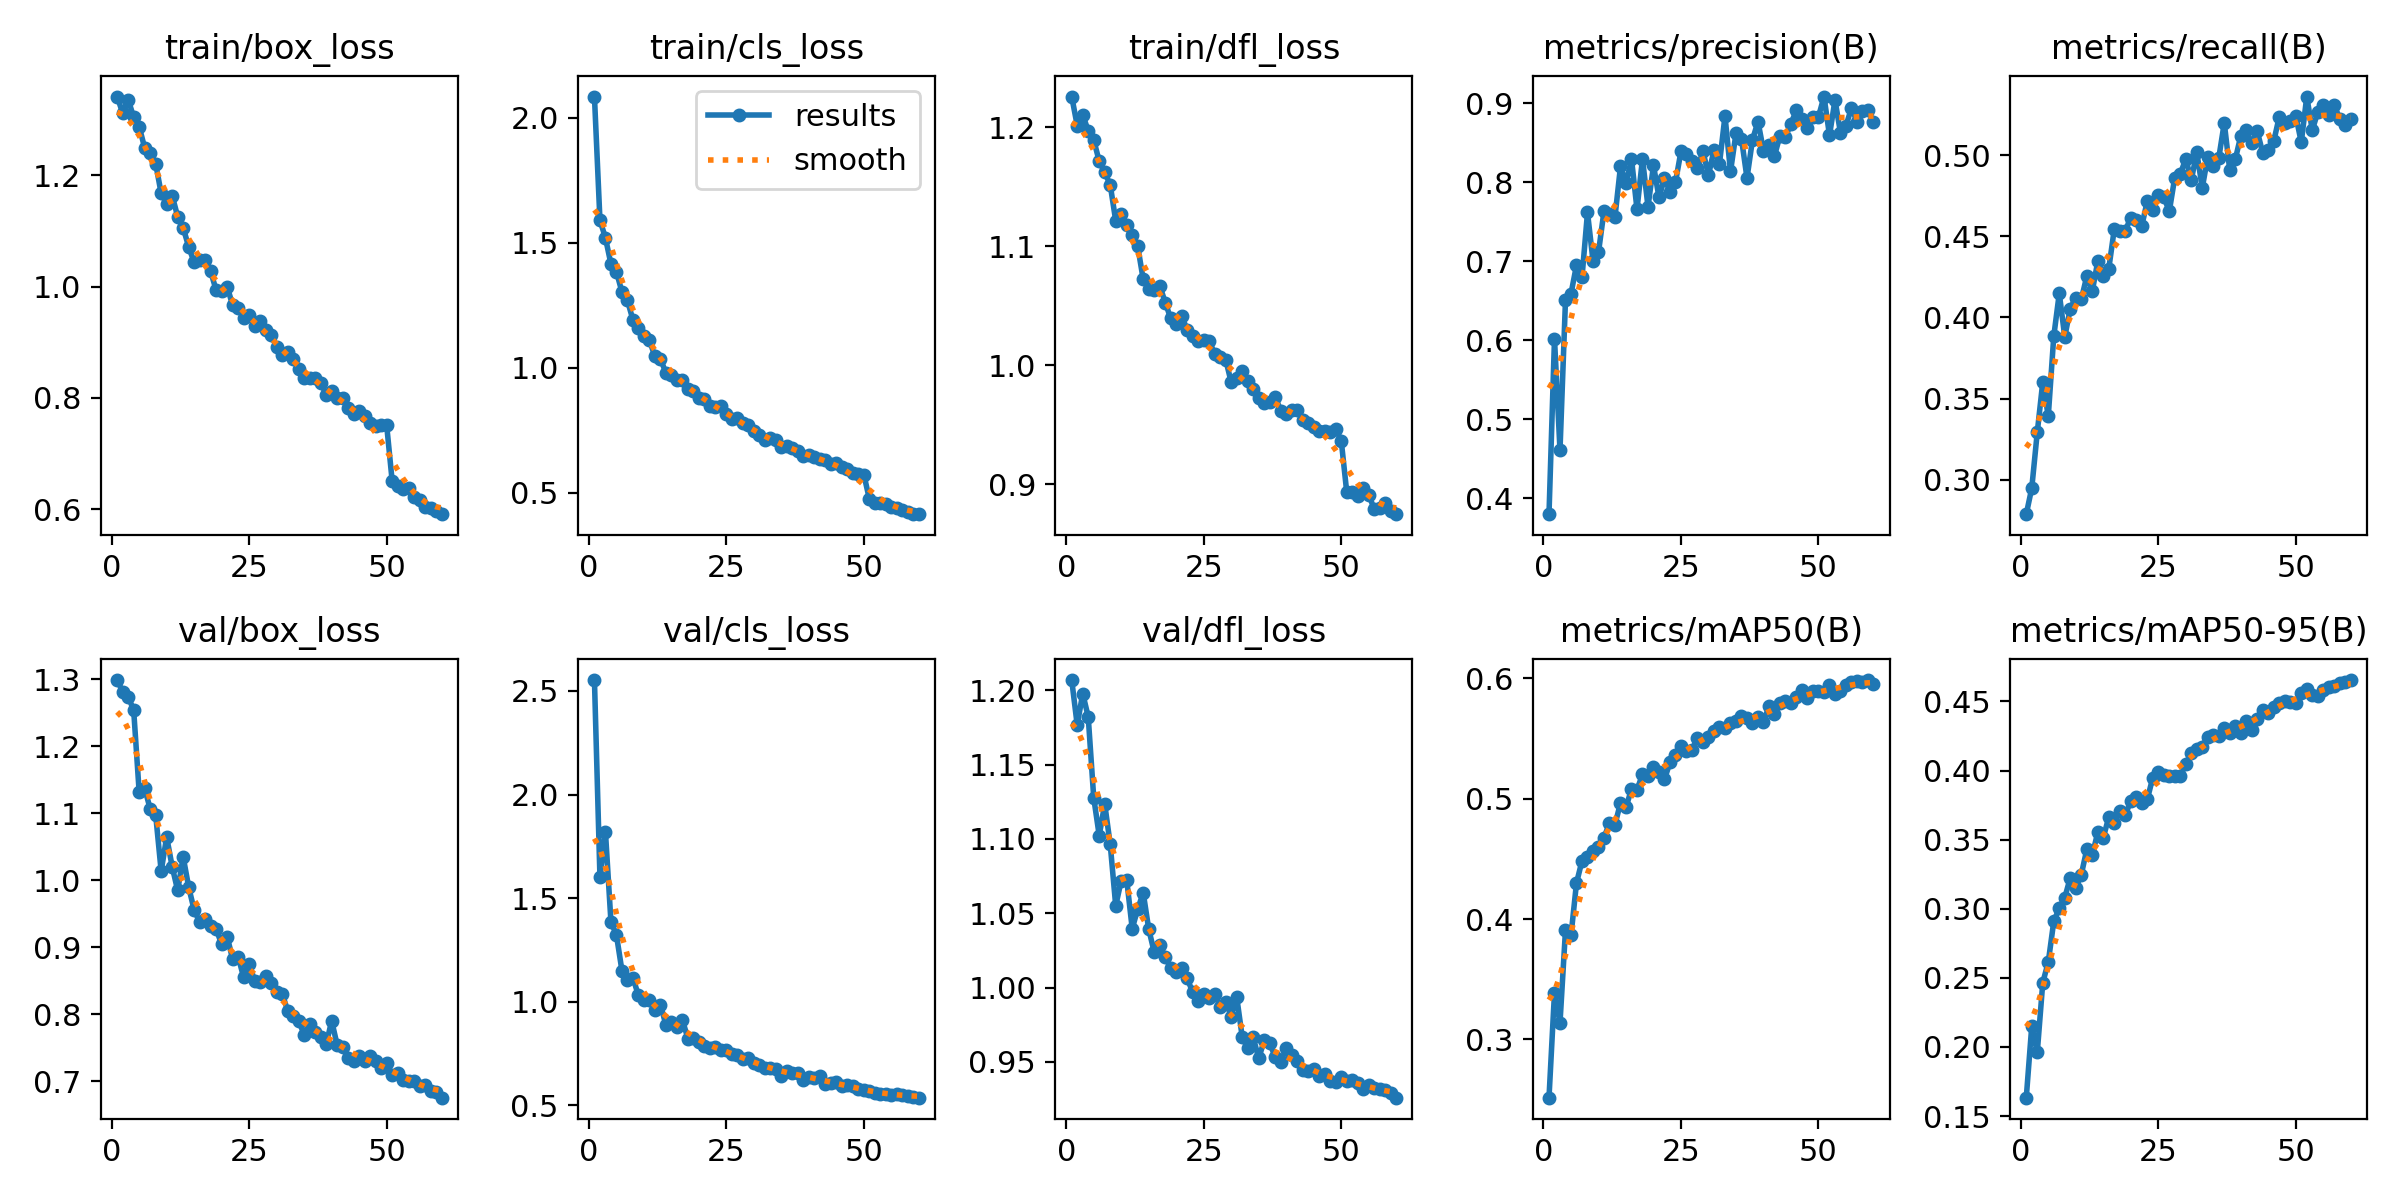

The file beside this chart, header and first rows:
epoch, time, train/box_loss, train/cls_loss, train/dfl_loss, metrics/precision(B), metrics/recall(B), metrics/mAP50(B), metrics/mAP50-95(B), val/box_loss, val/cls_loss, val/dfl_loss, lr/pg0, lr/pg1, lr/pg2
1, 242, 1.342, 2.085, 1.226, 0.3798, 0.2788, 0.2516, 0.1633, 1.299, 2.553, 1.207, 0.06736, 0.0003297, 0.0003297
2, 477.6, 1.312, 1.591, 1.201, 0.6018, 0.2949, 0.3388, 0.2152, 1.281, 1.602, 1.177, 0.03435, 0.0006521, 0.0006521
3, 857.9, 1.336, 1.52, 1.21, 0.4607, 0.3292, 0.3137, 0.1961, 1.274, 1.819, 1.198, 0.001326, 0.0009635, 0.0009635
4, 1188, 1.304, 1.415, 1.197, 0.651, 0.3602, 0.391, 0.2465, 1.254, 1.386, 1.182, 0.0009505, 0.0009505, 0.0009505
5, 1382, 1.288, 1.384, 1.189, 0.6588, 0.3392, 0.3863, 0.2614, 1.132, 1.322, 1.128, 0.000934, 0.000934, 0.000934
6, 1753, 1.249, 1.303, 1.171, 0.6949, 0.3884, 0.4299, 0.2908, 1.137, 1.149, 1.102, 0.0009175, 0.0009175, 0.0009175
7, 1952, 1.24, 1.269, 1.162, 0.6794, 0.4148, 0.4484, 0.3003, 1.107, 1.103, 1.124, 0.000901, 0.000901, 0.000901
8, 2284, 1.221, 1.191, 1.152, 0.7617, 0.388, 0.4518, 0.308, 1.098, 1.115, 1.096, 0.0008845, 0.0008845, 0.0008845
9, 2527, 1.167, 1.16, 1.121, 0.7006, 0.4055, 0.4569, 0.3225, 1.014, 1.03, 1.055, 0.000868, 0.000868, 0.000868
10, 2806, 1.149, 1.127, 1.127, 0.7114, 0.4122, 0.4602, 0.315, 1.065, 1.007, 1.072, 0.0008515, 0.0008515, 0.0008515
11, 3007, 1.163, 1.11, 1.118, 0.7634, 0.4111, 0.4676, 0.3246, 1.02, 1.009, 1.073, 0.000835, 0.000835, 0.000835
12, 3206, 1.126, 1.045, 1.109, 0.7598, 0.4254, 0.4798, 0.3429, 0.9848, 0.959, 1.04, 0.0008185, 0.0008185, 0.0008185
13, 3406, 1.106, 1.034, 1.1, 0.7561, 0.4162, 0.4784, 0.3389, 1.035, 0.9858, 1.053, 0.000802, 0.000802, 0.000802
14, 3603, 1.071, 0.9802, 1.072, 0.8199, 0.4346, 0.4965, 0.3553, 0.9899, 0.8869, 1.064, 0.0007855, 0.0007855, 0.0007855
15, 3804, 1.043, 0.9708, 1.064, 0.7986, 0.4256, 0.4928, 0.3514, 0.9555, 0.9, 1.039, 0.000769, 0.000769, 0.000769
16, 4006, 1.048, 0.9497, 1.063, 0.8296, 0.43, 0.508, 0.3663, 0.9377, 0.8759, 1.024, 0.0007525, 0.0007525, 0.0007525
17, 4207, 1.047, 0.9512, 1.067, 0.7657, 0.4544, 0.5072, 0.3623, 0.9423, 0.9104, 1.029, 0.000736, 0.000736, 0.000736
18, 4408, 1.027, 0.9138, 1.053, 0.8296, 0.4535, 0.5204, 0.3706, 0.9323, 0.8211, 1.021, 0.0007195, 0.0007195, 0.0007195
19, 4609, 0.9932, 0.905, 1.04, 0.769, 0.4535, 0.5188, 0.3677, 0.9269, 0.8256, 1.013, 0.000703, 0.000703, 0.000703
20, 4803, 0.9913, 0.8795, 1.034, 0.8212, 0.4615, 0.5265, 0.3781, 0.9046, 0.804, 1.01, 0.0006865, 0.0006865, 0.0006865
21, 4986, 1, 0.8759, 1.042, 0.7807, 0.4599, 0.5222, 0.3811, 0.916, 0.7838, 1.013, 0.00067, 0.00067, 0.00067
22, 5170, 0.9661, 0.8457, 1.03, 0.8048, 0.4564, 0.5161, 0.3763, 0.8818, 0.7764, 1.006, 0.0006535, 0.0006535, 0.0006535
23, 5356, 0.962, 0.8439, 1.025, 0.7875, 0.4717, 0.5302, 0.3791, 0.886, 0.7815, 0.9968, 0.000637, 0.000637, 0.000637
24, 5540, 0.9442, 0.8458, 1.02, 0.8002, 0.466, 0.5366, 0.3948, 0.855, 0.7682, 0.9909, 0.0006205, 0.0006205, 0.0006205
25, 6089, 0.9483, 0.8129, 1.022, 0.8391, 0.4755, 0.544, 0.3992, 0.8751, 0.7678, 0.9954, 0.000604, 0.000604, 0.000604
26, 6281, 0.9283, 0.7932, 1.021, 0.8358, 0.4745, 0.54, 0.3968, 0.85, 0.745, 0.9928, 0.0005875, 0.0005875, 0.0005875
27, 6463, 0.9383, 0.797, 1.009, 0.8265, 0.4653, 0.5405, 0.3963, 0.8488, 0.7441, 0.9959, 0.000571, 0.000571, 0.000571
28, 6645, 0.9222, 0.7782, 1.007, 0.8182, 0.4862, 0.5506, 0.3963, 0.8569, 0.7208, 0.9871, 0.0005545, 0.0005545, 0.0005545
29, 6911, 0.9128, 0.7698, 1.005, 0.839, 0.4884, 0.5468, 0.3958, 0.8467, 0.7279, 0.9906, 0.000538, 0.000538, 0.000538
30, 7095, 0.892, 0.7462, 0.9857, 0.8089, 0.4977, 0.5515, 0.4048, 0.8334, 0.7038, 0.9805, 0.0005215, 0.0005215, 0.0005215
31, 7278, 0.8768, 0.7296, 0.9895, 0.8408, 0.4846, 0.5562, 0.4125, 0.8304, 0.6927, 0.9937, 0.000505, 0.000505, 0.000505
32, 7468, 0.8827, 0.7111, 0.9949, 0.8236, 0.5018, 0.5593, 0.4159, 0.8056, 0.6774, 0.9667, 0.0004885, 0.0004885, 0.0004885
33, 7651, 0.8707, 0.719, 0.9873, 0.8838, 0.4799, 0.5585, 0.4172, 0.7972, 0.6802, 0.9593, 0.000472, 0.000472, 0.000472
34, 7832, 0.8525, 0.7124, 0.9802, 0.8135, 0.499, 0.563, 0.4246, 0.7903, 0.6769, 0.9665, 0.0004555, 0.0004555, 0.0004555
35, 8016, 0.8357, 0.6813, 0.9723, 0.8619, 0.4936, 0.5643, 0.4253, 0.7695, 0.643, 0.9524, 0.000439, 0.000439, 0.000439
36, 8920, 0.8365, 0.6853, 0.9682, 0.8548, 0.4983, 0.5686, 0.4249, 0.7862, 0.6641, 0.9646, 0.0004225, 0.0004225, 0.0004225
37, 9102, 0.8359, 0.6782, 0.9694, 0.8053, 0.5199, 0.5674, 0.4304, 0.7741, 0.6529, 0.9627, 0.000406, 0.000406, 0.000406
38, 9286, 0.8275, 0.6677, 0.9737, 0.8538, 0.4907, 0.5625, 0.4269, 0.7655, 0.6572, 0.9534, 0.0003895, 0.0003895, 0.0003895
39, 9467, 0.8059, 0.6452, 0.9621, 0.8767, 0.4974, 0.5675, 0.432, 0.7554, 0.622, 0.9499, 0.000373, 0.000373, 0.000373
40, 9649, 0.813, 0.6525, 0.9593, 0.8397, 0.5119, 0.5638, 0.4269, 0.7901, 0.6366, 0.9594, 0.0003565, 0.0003565, 0.0003565
41, 9836, 0.7996, 0.6407, 0.9624, 0.8475, 0.5153, 0.5768, 0.4355, 0.7542, 0.6333, 0.955, 0.00034, 0.00034, 0.00034
42, 10054, 0.799, 0.6329, 0.9629, 0.8334, 0.5073, 0.5704, 0.4292, 0.7512, 0.6388, 0.9506, 0.0003235, 0.0003235, 0.0003235
43, 10312, 0.7809, 0.6326, 0.9544, 0.859, 0.5146, 0.5796, 0.4373, 0.7354, 0.6035, 0.9445, 0.000307, 0.000307, 0.000307
44, 10506, 0.7704, 0.6159, 0.9516, 0.8577, 0.5014, 0.5808, 0.4436, 0.7308, 0.6069, 0.9439, 0.0002905, 0.0002905, 0.0002905
45, 10703, 0.7768, 0.6188, 0.9486, 0.8742, 0.5035, 0.5796, 0.4418, 0.7373, 0.6111, 0.9452, 0.000274, 0.000274, 0.000274
46, 10901, 0.7676, 0.6028, 0.9453, 0.8915, 0.5086, 0.5842, 0.4456, 0.7303, 0.5925, 0.9404, 0.0002575, 0.0002575, 0.0002575
47, 11099, 0.7548, 0.595, 0.945, 0.8798, 0.5237, 0.5901, 0.4485, 0.7376, 0.598, 0.9422, 0.000241, 0.000241, 0.000241
48, 11296, 0.7491, 0.5769, 0.9438, 0.8682, 0.5196, 0.5838, 0.4501, 0.7306, 0.5917, 0.9374, 0.0002245, 0.0002245, 0.0002245
49, 11492, 0.7505, 0.5759, 0.9469, 0.8827, 0.5212, 0.5899, 0.4499, 0.7201, 0.5773, 0.9368, 0.000208, 0.000208, 0.000208
50, 11695, 0.7507, 0.5704, 0.9369, 0.8828, 0.5244, 0.5897, 0.4487, 0.7266, 0.5743, 0.9398, 0.0001915, 0.0001915, 0.0001915
51, 11895, 0.6504, 0.4735, 0.8937, 0.9084, 0.508, 0.5886, 0.4562, 0.7101, 0.567, 0.9375, 0.000175, 0.000175, 0.000175
52, 12093, 0.6422, 0.4577, 0.8939, 0.8593, 0.5362, 0.5942, 0.4588, 0.7125, 0.56, 0.9377, 0.0001585, 0.0001585, 0.0001585
53, 12292, 0.6368, 0.4572, 0.8901, 0.9041, 0.5155, 0.5867, 0.4546, 0.7027, 0.5538, 0.9355, 0.000142, 0.000142, 0.000142
54, 12492, 0.6384, 0.4546, 0.8971, 0.8623, 0.5265, 0.5894, 0.4538, 0.7008, 0.5544, 0.9319, 0.0001255, 0.0001255, 0.0001255
55, 12691, 0.6211, 0.441, 0.8915, 0.8714, 0.5307, 0.5947, 0.4583, 0.7002, 0.5476, 0.9345, 0.000109, 0.000109, 0.000109
56, 12918, 0.6173, 0.4396, 0.8793, 0.8941, 0.5247, 0.597, 0.4605, 0.6933, 0.5543, 0.9327, 9.25e-05, 9.25e-05, 9.25e-05
57, 13095, 0.604, 0.4302, 0.8804, 0.8767, 0.531, 0.5979, 0.4613, 0.6951, 0.5499, 0.9316, 7.6e-05, 7.6e-05, 7.6e-05
58, 13279, 0.6015, 0.4222, 0.8842, 0.8901, 0.5223, 0.5969, 0.4632, 0.6858, 0.5426, 0.9311, 5.95e-05, 5.95e-05, 5.95e-05
59, 13461, 0.5967, 0.4145, 0.878, 0.8911, 0.5186, 0.5986, 0.464, 0.6841, 0.54, 0.9288, 4.3e-05, 4.3e-05, 4.3e-05
60, 13644, 0.591, 0.4138, 0.8751, 0.8767, 0.522, 0.5951, 0.4654, 0.6756, 0.5361, 0.926, 2.65e-05, 2.65e-05, 2.65e-05
